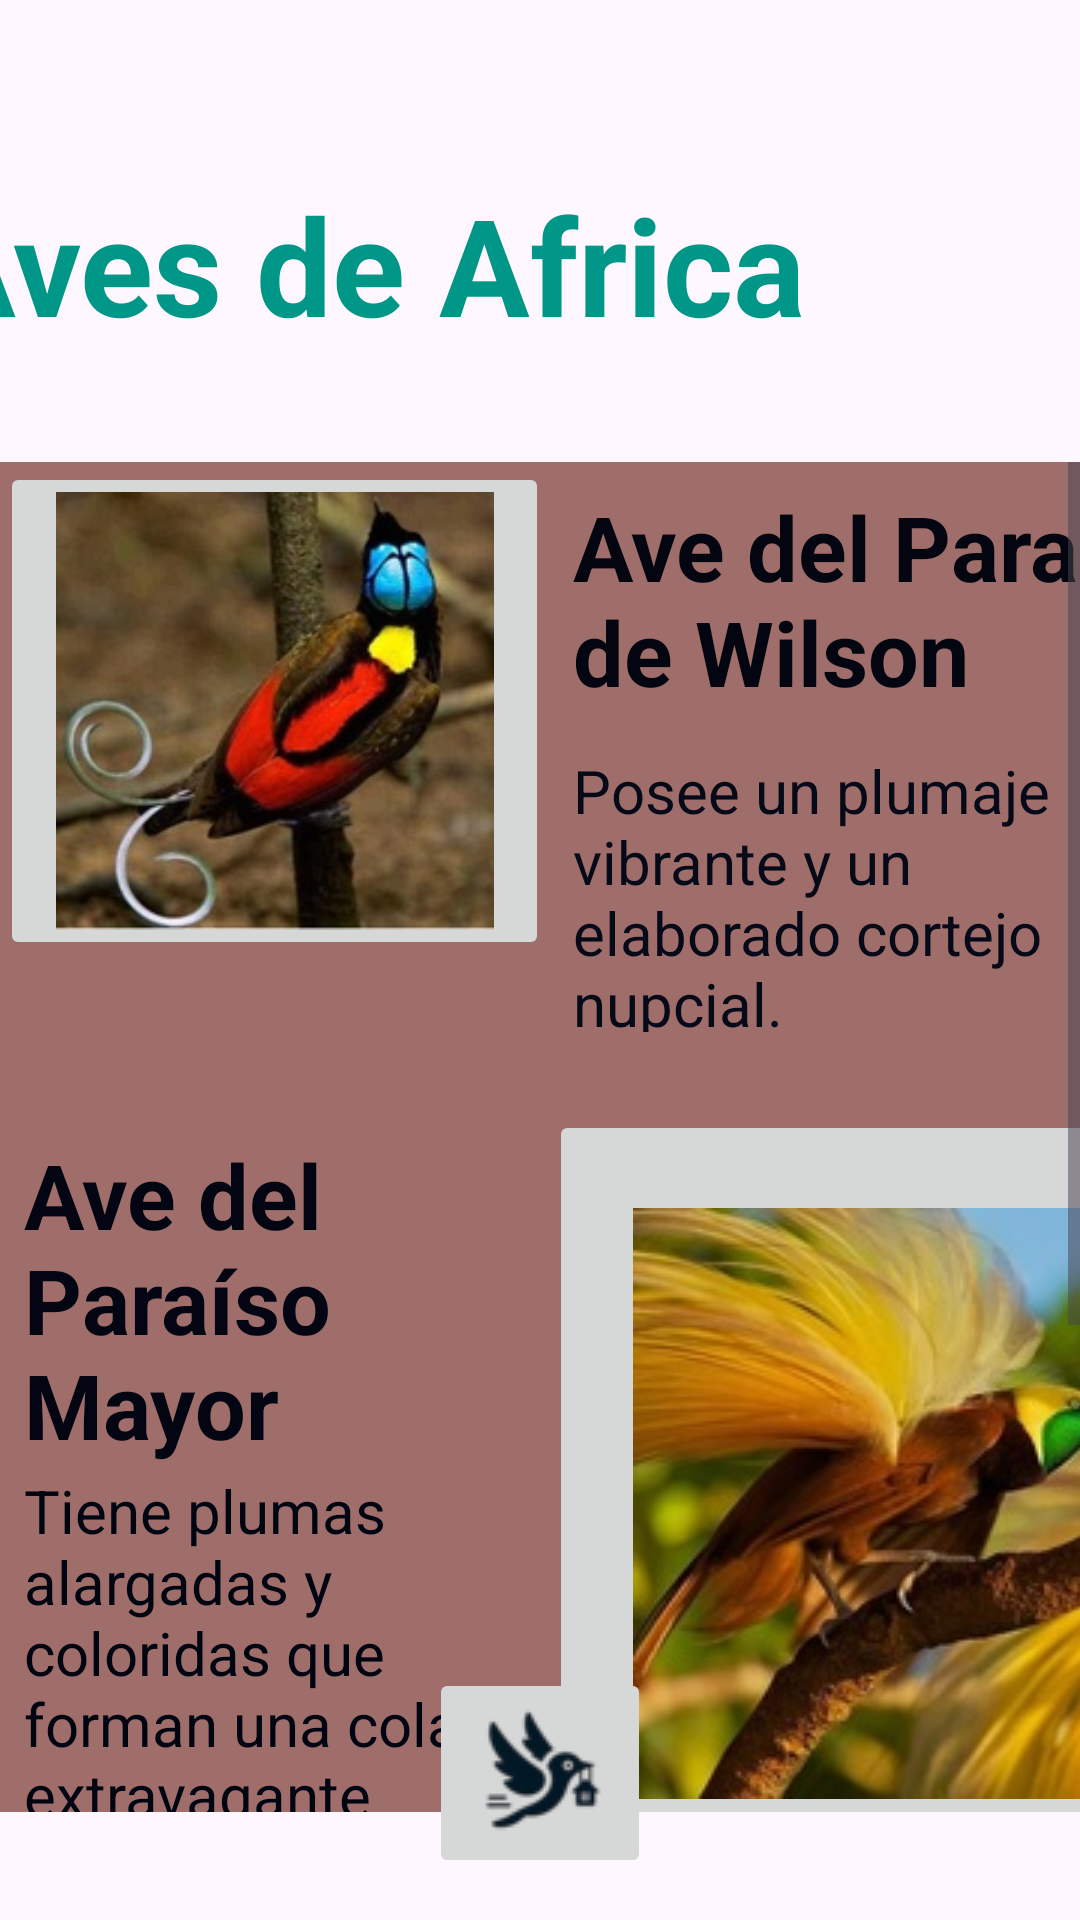

This screen was rendered from an Android layout file. Write that file and the resources it references.
<!-- AndroidManifest.xml: application theme Theme.AvesAmerica -->
<!-- res/layout/activity_africa.xml -->
<?xml version="1.0" encoding="utf-8"?>
<androidx.constraintlayout.widget.ConstraintLayout xmlns:android="http://schemas.android.com/apk/res/android"
    xmlns:app="http://schemas.android.com/apk/res-auto"
    xmlns:tools="http://schemas.android.com/tools"
    android:layout_width="match_parent"
    android:layout_height="match_parent"
    tools:context=".Africa">

    <TextView
        android:id="@+id/textView"
        android:layout_width="wrap_content"
        android:layout_height="wrap_content"
        android:layout_marginTop="58dp"
        android:layout_marginEnd="92dp"
        android:layout_marginBottom="36dp"
        android:text="Aves de Africa"
        android:textColor="#009688"
        android:textSize="45dp"
        android:textStyle="bold"
        app:layout_constraintBottom_toTopOf="@+id/scrollView3"
        app:layout_constraintEnd_toEndOf="parent"
        app:layout_constraintTop_toTopOf="parent" />

    <ScrollView
        android:id="@+id/scrollView3"
        android:layout_width="0dp"
        android:layout_height="0dp"
        android:layout_marginBottom="36dp"
        app:layout_constraintBottom_toBottomOf="parent"
        app:layout_constraintEnd_toEndOf="parent"
        app:layout_constraintStart_toStartOf="parent"
        app:layout_constraintTop_toBottomOf="@+id/textView">


        <TableLayout
            android:id="@+id/tableLayout"
            android:layout_width="match_parent"
            android:layout_height="wrap_content"
            android:background="#9F6E6B"
            app:layout_constraintBottom_toBottomOf="parent"
            app:layout_constraintEnd_toEndOf="parent"
            app:layout_constraintStart_toStartOf="parent"
            app:layout_constraintTop_toBottomOf="@+id/textView">

            <TableRow
                android:layout_width="match_parent"
                android:layout_height="match_parent">


                <ImageButton
                    android:id="@+id/imageButton1"
                    android:layout_width="135dp"
                    android:layout_height="166dp"
                    android:contentDescription="@string/pajaros"
                    android:onClick="playAudio1"
                    android:scaleType="centerInside"
                    android:src="@drawable/paraisowilson"
                    android:tooltipText="America"
                    tools:src="@drawable/paraisowilson" />

                <LinearLayout
                    android:layout_width="253dp"
                    android:layout_height="216dp"
                    android:orientation="vertical"
                    android:padding="8dp">

                    

                    
                    <TextView
                        android:id="@+id/titleTextView"
                        android:layout_width="214dp"
                        android:layout_height="88dp"
                        android:text="Ave del Paraíso de Wilson"
                        android:textColor="#030610"
                        android:textSize="30dp"
                        android:textStyle="bold" />

                    <TextView
                        android:id="@+id/paragraphTextView"
                        android:layout_width="198dp"
                        android:layout_height="94dp"
                        android:text="Posee un plumaje vibrante y un elaborado cortejo nupcial."
                        android:textColor="#060917"
                        android:textSize="20dp" />
                </LinearLayout>

            </TableRow>

            <TableRow
                android:layout_width="531dp"
                android:layout_height="wrap_content">


                <LinearLayout
                    android:layout_width="183dp"
                    android:layout_height="262dp"
                    android:orientation="vertical"
                    android:padding="8dp">

                    
                    <TextView
                        android:id="@+id/titleTextView2"
                        android:layout_width="170dp"
                        android:layout_height="112dp"
                        android:text="Ave del Paraíso Mayor"
                        android:textColor="#030612"
                        android:textSize="30dp"
                        android:textStyle="bold" />

                    
                    <TextView
                        android:id="@+id/paragraphTextView2"
                        android:layout_width="156dp"
                        android:layout_height="140dp"
                        android:text="Tiene plumas alargadas y coloridas que forman una cola extravagante "
                        android:textColor="#010512"
                        android:textSize="20dp" />
                </LinearLayout>

                <ImageButton
                    android:id="@+id/imageButton2"
                    android:layout_width="230dp"
                    android:layout_height="match_parent"
                    android:contentDescription="@string/pajaros"
                    android:onClick="playAudio2"
                    android:scaleType="centerInside"
                    android:src="@drawable/paraisomayor"
                    android:tooltipText="Europa"
                    tools:src="@drawable/paraisomayor" />

            </TableRow>

            <TableRow
                android:layout_width="wrap_content"
                android:layout_height="231dp">

                <ImageButton
                    android:id="@+id/imageButton3"
                    android:layout_width="145dp"
                    android:layout_height="226dp"
                    android:contentDescription="@string/pajaros"
                    android:onClick="playAudio3"
                    android:scaleType="centerInside"
                    android:src="@drawable/grullacoronada"
                    android:tooltipText="Africa"
                    tools:src="@drawable/grullacoronada" />

                <LinearLayout
                    android:layout_width="214dp"
                    android:layout_height="wrap_content"
                    android:orientation="vertical"
                    android:padding="8dp">

                    
                    <TextView
                        android:id="@+id/titleTextView3"
                        android:layout_width="144dp"
                        android:layout_height="wrap_content"
                        android:text="Grulla Coronada"
                        android:textColor="#010512"
                        android:textSize="30dp"
                        android:textStyle="bold" />

                    
                    <TextView
                        android:id="@+id/paragraphTextView3"
                        android:layout_width="200dp"
                        android:layout_height="102dp"
                        android:text="Destaca por su corona de plumas doradas en la cabeza y su elegante danza de "
                        android:textColor="#010512"
                        android:textSize="20dp" />
                </LinearLayout>

            </TableRow>

        </TableLayout>
    </ScrollView>

    <ImageButton
        android:id="@+id/imageHome"
        android:layout_width="wrap_content"
        android:layout_height="wrap_content"
        android:layout_marginBottom="14dp"
        android:contentDescription="@string/pajaros"
        android:onClick="onclick"
        app:layout_constraintBottom_toBottomOf="parent"
        app:layout_constraintEnd_toEndOf="parent"
        app:layout_constraintStart_toStartOf="parent"
        app:srcCompat="@drawable/menu1" />

</androidx.constraintlayout.widget.ConstraintLayout>
<!-- resources referenced by this layout -->
<resources>
  <!-- drawable grullacoronada: jpg bitmap (drawable, 21943 bytes) -->
  <!-- drawable menu1: png bitmap (drawable, 3767 bytes) -->
  <!-- drawable paraisomayor: jpg bitmap (drawable, 17399 bytes) -->
  <!-- drawable paraisowilson: jpg bitmap (drawable, 16006 bytes) -->
  <string name="pajaros">Aves</string>
  <style name="Theme.AvesAmerica" parent="Base.Theme.AvesAmerica" />
  <style name="Base.Theme.AvesAmerica" parent="Theme.Material3.DayNight.NoActionBar">
          
          
      </style>
</resources>
